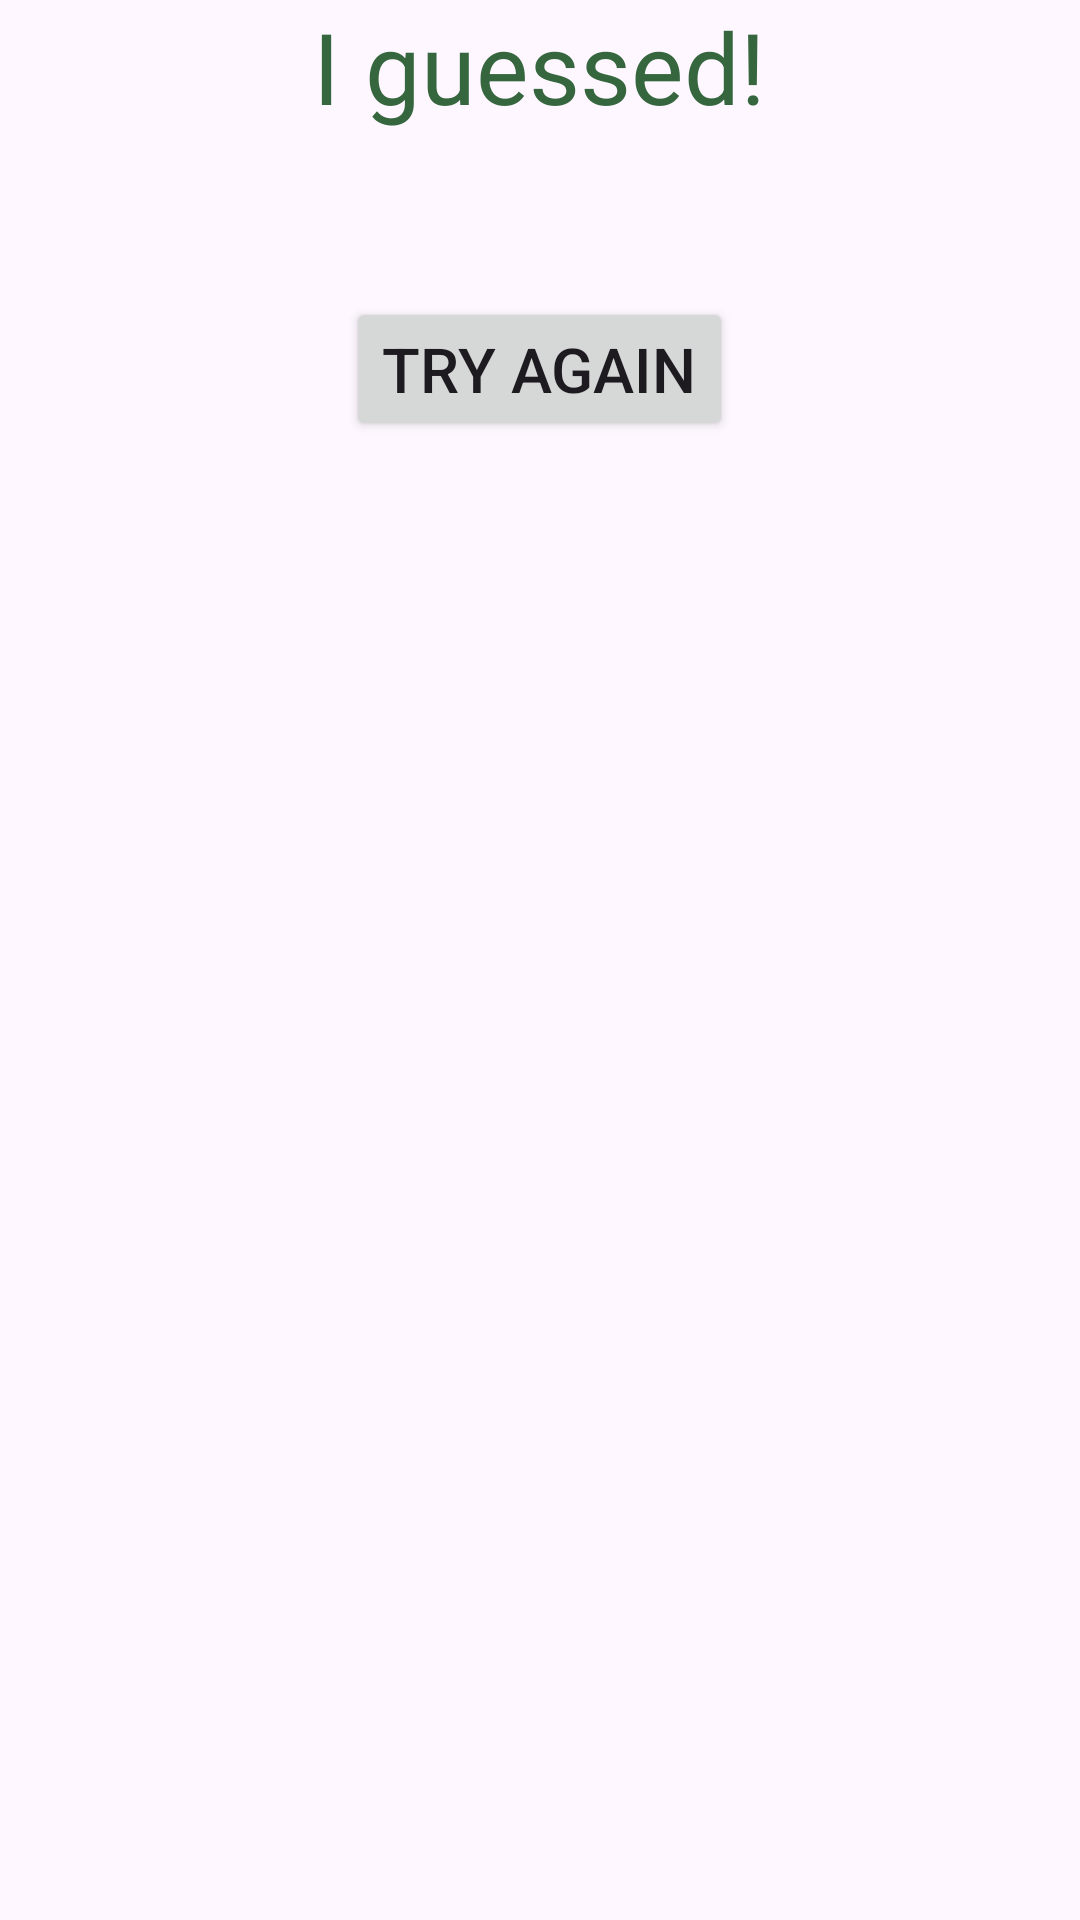

Produce the Android XML layout that renders to this screen, including the resource entries it uses.
<!-- AndroidManifest.xml: application theme Theme.GuessADigit -->
<!-- res/layout/end_activity_layout.xml -->
<?xml version="1.0" encoding="utf-8"?>
<LinearLayout xmlns:android="http://schemas.android.com/apk/res/android"
    android:layout_width="match_parent"
    android:orientation="vertical"
    android:layout_height="wrap_content">

    <TextView
        android:layout_width="wrap_content"
        android:layout_height="wrap_content"
        android:layout_gravity="center"
        android:textColor="@color/green"
        android:text="I guessed!"
        android:textSize="16pt" />

    <TextView
        android:id="@+id/ending"
        android:layout_width="match_parent"
        android:layout_height="wrap_content"
        android:layout_gravity="center"
        android:textAlignment="center"
        android:text=""
        android:textSize="20pt" />
    <Button
        android:layout_width="wrap_content"
        android:layout_height="wrap_content"
        android:layout_gravity="center"
        android:text="@string/home"
        android:textSize="10pt"
        android:onClick="goHome"
        />


</LinearLayout>
<!-- resources referenced by this layout -->
<resources>
  <color name="green">#36663e</color>
  <string name="home">Try again</string>
  <style name="Theme.GuessADigit" parent="Base.Theme.GuessADigit" />
  <style name="Base.Theme.GuessADigit" parent="Theme.Material3.DayNight.NoActionBar">
          
          
      </style>
</resources>
